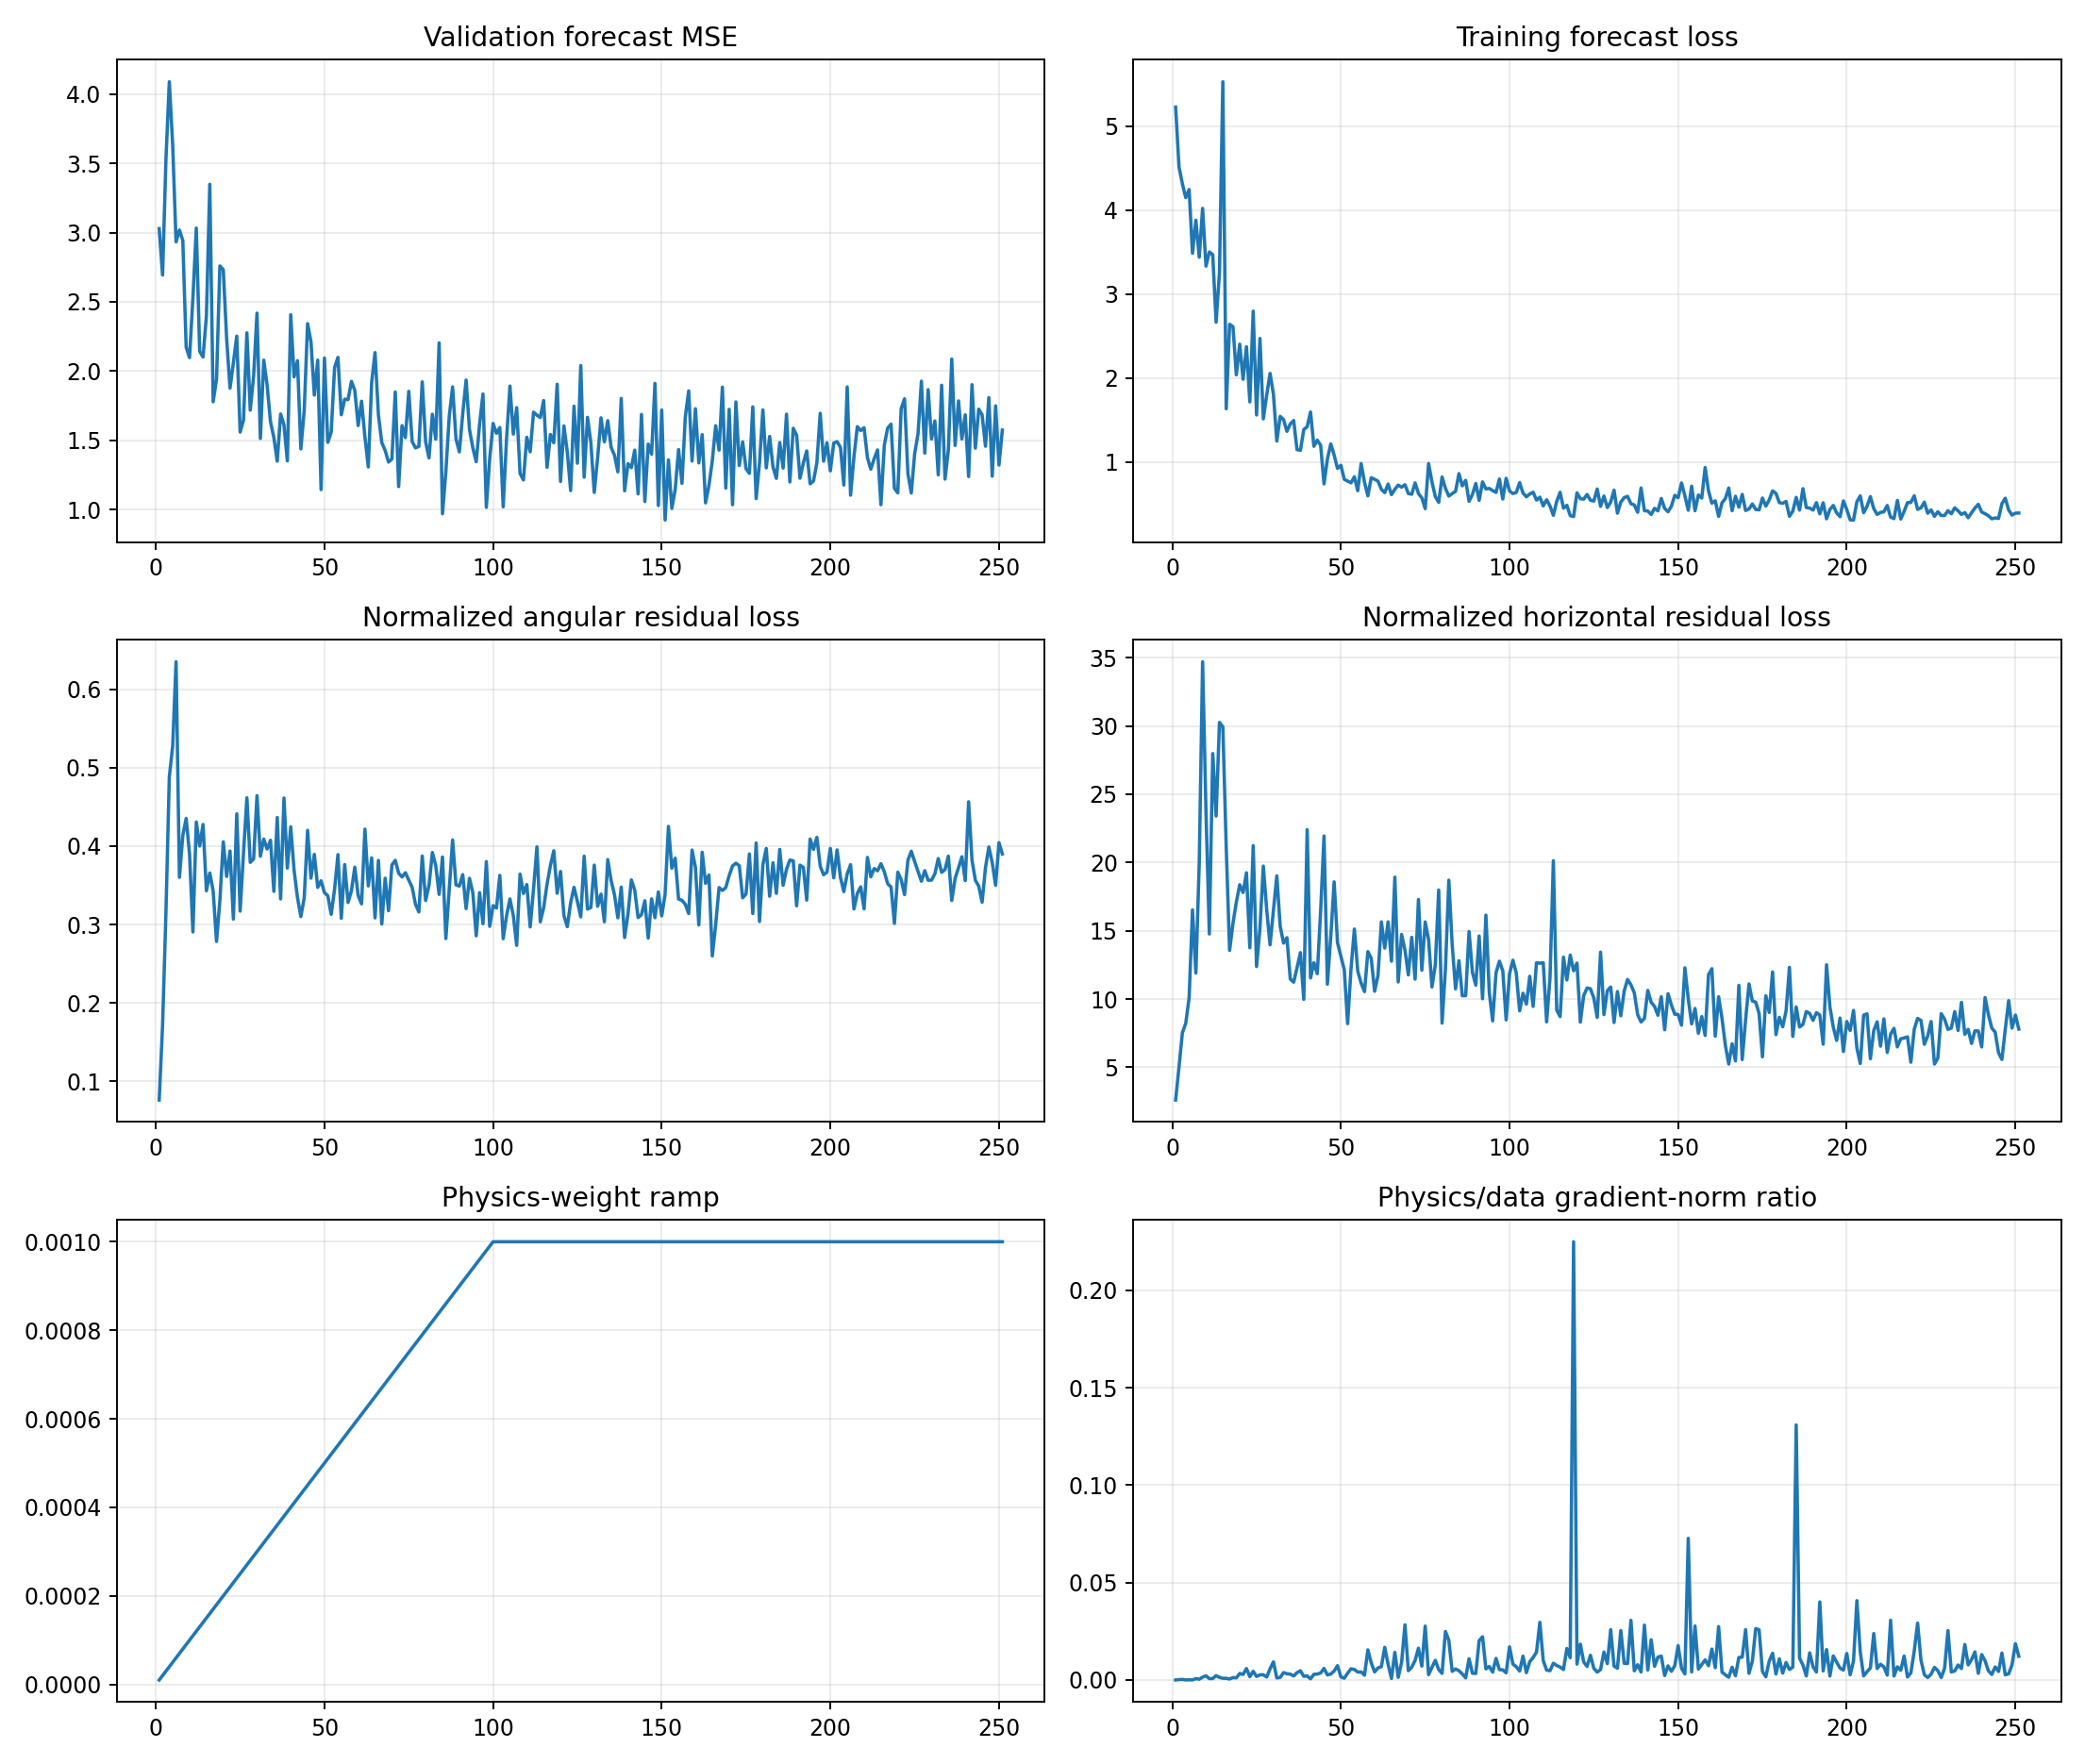

Source data for this figure (header and first rows):
epoch, target_physics_weight, current_physics_weight, validation_forecast_mse, physics_to_data_gradient_ratio, train_total, train_data, train_cartpole_physics, train_angular_physics, train_horizontal_physics, train_data_gradient_l2, train_physics_gradient_l2
1, 0.001, 1e-05, 3.028, 2.3007656771532072e-05, 5.228, 5.228, 2.682, 0.07603, 2.606, 1.027, 2.362
2, 0.001, 2e-05, 2.694, 0.0002102, 4.514, 4.514, 5.198, 0.171, 5.027, 1.192, 12.52
3, 0.001, 3e-05, 3.528, 0.0003155, 4.314, 4.314, 7.841, 0.3151, 7.526, 1.368, 14.39
4, 0.001, 4e-05, 4.089, 3.639795578351562e-05, 4.15, 4.149, 8.708, 0.4883, 8.219, 48.3, 43.95
5, 0.001, 5e-05, 3.634, 0.0001214, 4.247, 4.246, 10.61, 0.5275, 10.08, 12.81, 31.1
6, 0.001, 6e-05, 2.933, 6.184870460273172e-05, 3.487, 3.486, 17.16, 0.6352, 16.53, 43.4, 44.74
7, 0.001, 7.000000000000001e-05, 3.018, 0.000739, 3.881, 3.88, 12.27, 0.3602, 11.91, 12.75, 134.7
8, 0.001, 8e-05, 2.942, 0.0004215, 3.441, 3.439, 20.38, 0.4135, 19.97, 7.774, 40.95
9, 0.001, 8.999999999999999e-05, 2.171, 0.001486, 4.024, 4.021, 35.13, 0.4353, 34.7, 18.92, 312.4
10, 0.001, 0.0001, 2.097, 0.002163, 3.335, 3.333, 24.12, 0.3899, 23.73, 4.722, 102.1
11, 0.001, 0.00011, 2.528, 0.0007196, 3.503, 3.502, 15.06, 0.2905, 14.76, 13.14, 85.93
12, 0.001, 0.00012, 3.032, 0.0007624, 3.473, 3.469, 28.41, 0.4307, 27.98, 13.03, 82.75
13, 0.001, 0.00013, 2.143, 0.002257, 2.668, 2.665, 23.8, 0.4001, 23.4, 3.329, 57.79
14, 0.001, 0.00014, 2.101, 0.001369, 3.26, 3.255, 30.69, 0.4276, 30.26, 6.944, 67.92
15, 0.001, 0.00015, 2.396, 0.0008965, 5.534, 5.529, 30.28, 0.3429, 29.93, 25.68, 153.5
16, 0.001, 0.00016, 3.348, 0.0008892, 1.637, 1.634, 21.48, 0.3657, 21.12, 10.03, 55.72
17, 0.001, 0.00017, 1.778, 0.0005154, 2.644, 2.641, 13.9, 0.3428, 13.56, 31.97, 96.94
18, 0.001, 0.00018, 1.941, 0.001273, 2.614, 2.612, 15.82, 0.2783, 15.54, 2.647, 18.72
19, 0.001, 0.00019, 2.759, 0.001131, 2.042, 2.038, 17.43, 0.3311, 17.1, 7.329, 43.62
20, 0.001, 0.0002, 2.732, 0.003373, 2.407, 2.404, 18.78, 0.4054, 18.37, 4.186, 70.59
21, 0.001, 0.00021, 2.234, 0.002884, 1.989, 1.985, 18.16, 0.3613, 17.8, 9.168, 125.9
22, 0.001, 0.00022, 1.877, 0.005896, 2.377, 2.373, 19.64, 0.3937, 19.25, 3.604, 96.58
23, 0.001, 0.00023, 2.061, 0.001711, 1.719, 1.716, 14.06, 0.3069, 13.75, 7.208, 53.63
24, 0.001, 0.00024, 2.252, 0.004474, 2.802, 2.797, 21.68, 0.4412, 21.24, 3.08, 57.41
25, 0.001, 0.00025, 1.559, 0.001835, 1.563, 1.56, 12.7, 0.317, 12.38, 5.362, 39.35
26, 0.001, 0.00026, 1.646, 0.002659, 2.476, 2.472, 15.57, 0.3913, 15.18, 10.72, 109.6
27, 0.001, 0.00027, 2.276, 0.002714, 1.52, 1.514, 20.2, 0.4616, 19.74, 6.959, 69.96
28, 0.001, 0.00028, 1.718, 0.001541, 1.801, 1.796, 16.92, 0.3792, 16.54, 5.62, 30.94
29, 0.001, 0.00029, 1.965, 0.00576, 2.06, 2.056, 14.36, 0.3837, 13.97, 3.138, 62.33
30, 0.001, 0.0003, 2.418, 0.009313, 1.811, 1.806, 16.98, 0.4643, 16.52, 5.731, 177.9
31, 0.001, 0.00031, 1.513, 0.001075, 1.256, 1.25, 19.41, 0.387, 19.02, 8.325, 28.86
32, 0.001, 0.00032, 2.079, 0.001346, 1.549, 1.544, 15.73, 0.409, 15.32, 11.82, 49.69
33, 0.001, 0.00033, 1.899, 0.003817, 1.509, 1.505, 14.49, 0.3963, 14.1, 4.601, 53.22
34, 0.001, 0.00034, 1.634, 0.003239, 1.37, 1.365, 14.9, 0.4075, 14.49, 10.9, 103.8
35, 0.001, 0.00035, 1.519, 0.003007, 1.458, 1.453, 11.8, 0.3423, 11.46, 3.928, 33.75
36, 0.001, 0.00036, 1.349, 0.002093, 1.498, 1.494, 11.67, 0.4365, 11.23, 5.19, 30.18
37, 0.001, 0.00037, 1.69, 0.0038, 1.151, 1.147, 12.63, 0.3326, 12.29, 8.678, 89.12
38, 0.001, 0.00038, 1.611, 0.004748, 1.145, 1.139, 13.86, 0.4614, 13.4, 3.135, 39.17
39, 0.001, 0.00039, 1.352, 0.001907, 1.39, 1.386, 10.35, 0.3719, 9.975, 6.087, 29.77
40, 0.001, 0.0004, 2.407, 0.002088, 1.429, 1.42, 22.83, 0.4246, 22.4, 17.62, 91.96
41, 0.001, 0.00041, 1.958, 0.0006238, 1.601, 1.596, 11.91, 0.369, 11.54, 17.76, 27.02
42, 0.001, 0.00042, 2.075, 0.002944, 1.193, 1.187, 13, 0.3343, 12.66, 25.04, 175.5
43, 0.001, 0.00043, 1.438, 0.003058, 1.266, 1.261, 12.16, 0.31, 11.85, 8.202, 58.33
44, 0.001, 0.00044, 1.715, 0.003611, 1.206, 1.198, 16.8, 0.3338, 16.47, 19.81, 162.6
45, 0.001, 0.00045, 2.343, 0.005959, 0.7487, 0.7386, 22.36, 0.42, 21.94, 6.32, 83.69
46, 0.001, 0.00046, 2.213, 0.002628, 1.041, 1.035, 11.44, 0.3591, 11.09, 8.565, 48.94
47, 0.001, 0.00047, 1.827, 0.003096, 1.222, 1.215, 14.95, 0.3895, 14.57, 32.72, 215.5
48, 0.001, 0.00048, 2.079, 0.004623, 1.091, 1.082, 18.93, 0.3473, 18.58, 8.329, 80.21
49, 0.001, 0.00049, 1.144, 0.007381, 0.9305, 0.9234, 14.47, 0.3557, 14.12, 2.875, 43.31
50, 0.001, 0.0005, 2.094, 0.001615, 0.9677, 0.961, 13.49, 0.3406, 13.15, 9.939, 32.11
51, 0.001, 0.00051, 1.485, 0.0009219, 0.8, 0.7936, 12.49, 0.3366, 12.16, 15.19, 27.46
52, 0.001, 0.00052, 1.559, 0.003506, 0.7764, 0.772, 8.51, 0.3129, 8.197, 4.995, 33.67
53, 0.001, 0.00053, 2.024, 0.005768, 0.7586, 0.752, 12.56, 0.3449, 12.21, 4.038, 43.95
54, 0.001, 0.00054, 2.099, 0.005439, 0.8321, 0.8237, 15.51, 0.3891, 15.13, 6.888, 69.38
55, 0.001, 0.00055, 1.684, 0.004091, 0.6642, 0.6574, 12.35, 0.3079, 12.04, 15.53, 115.5
56, 0.001, 0.00056, 1.797, 0.004146, 0.9883, 0.9818, 11.54, 0.3764, 11.17, 7.087, 52.47
57, 0.001, 0.00057, 1.794, 0.002487, 0.7667, 0.7605, 10.87, 0.328, 10.54, 13.42, 58.53
58, 0.001, 0.00058, 1.926, 0.01549, 0.6048, 0.5968, 13.82, 0.3429, 13.47, 3.249, 86.77
59, 0.001, 0.00059, 1.86, 0.008815, 0.8209, 0.813, 13.36, 0.3731, 12.98, 3.523, 52.64
60, 0.001, 0.0006, 1.606, 0.004147, 0.8006, 0.794, 10.91, 0.3369, 10.57, 10.01, 69.15
... 191 more rows
